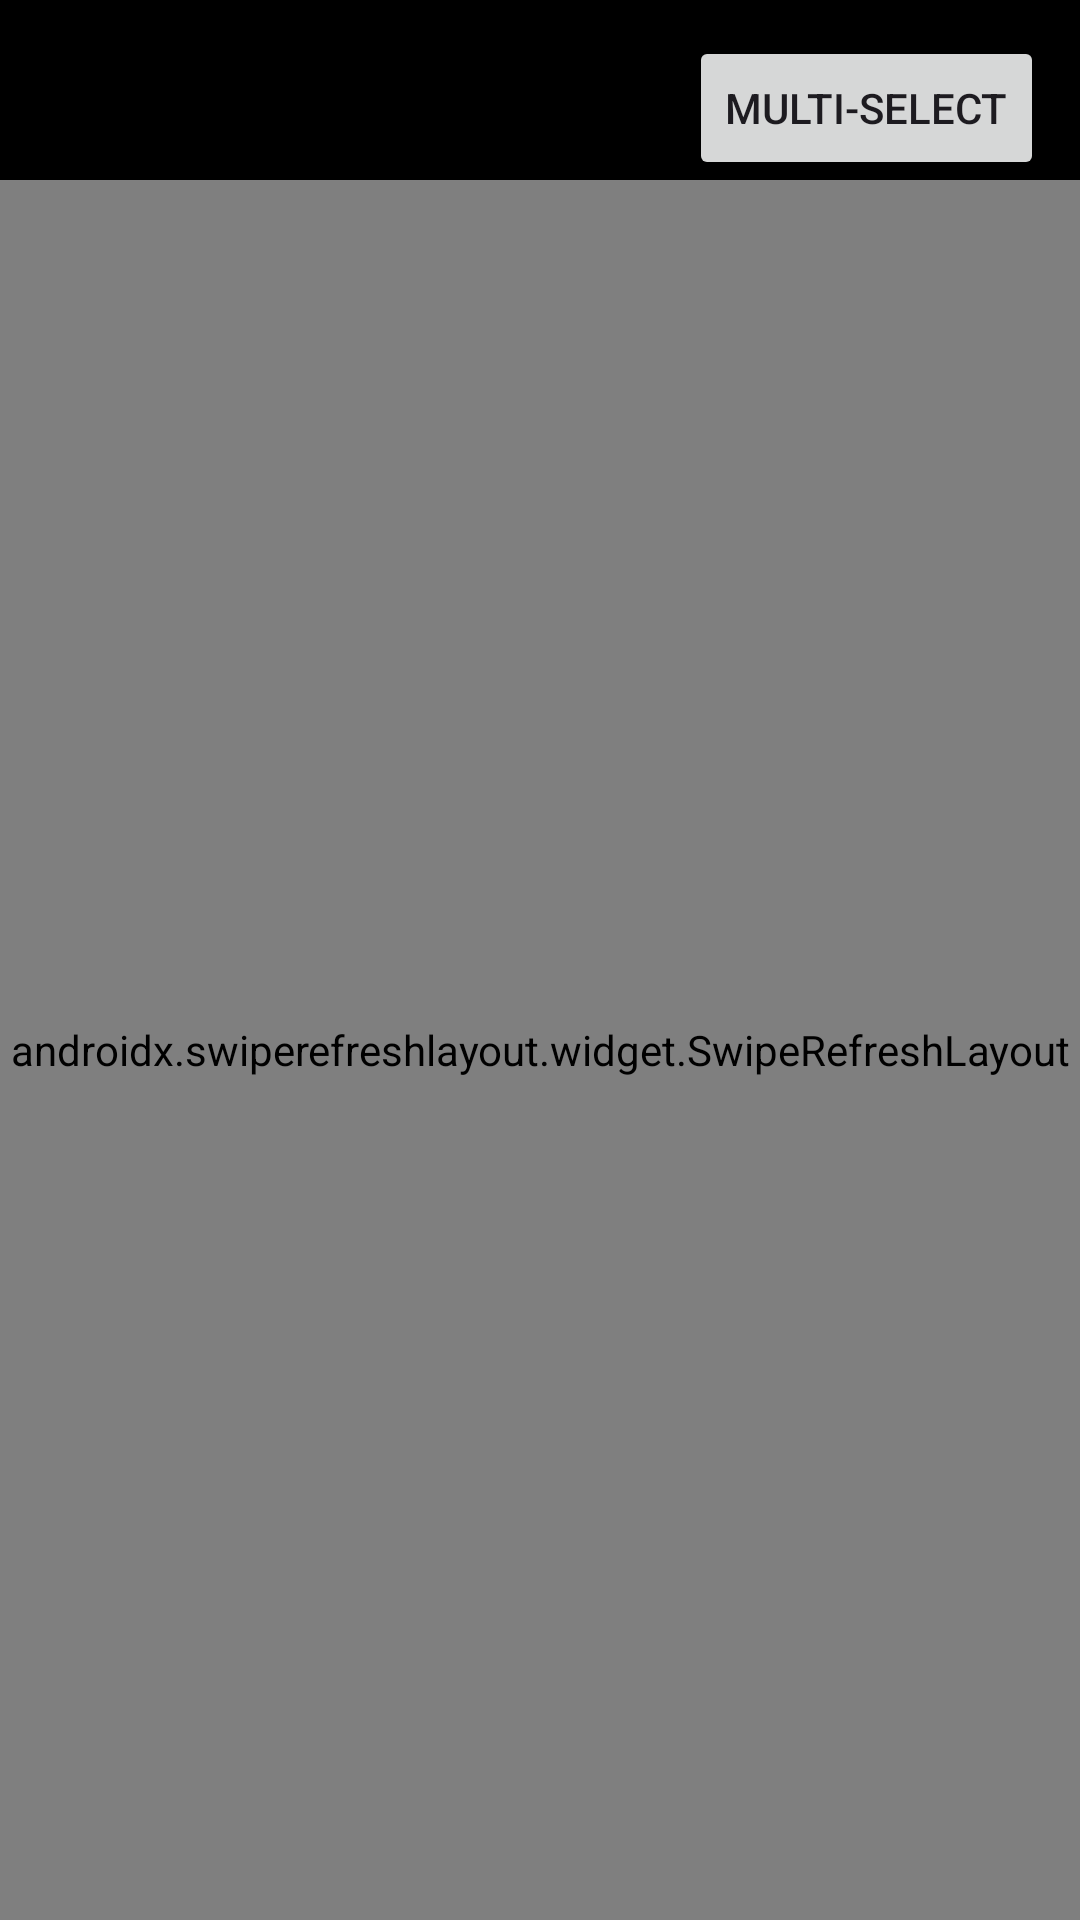

Write the Android layout XML for this screen, with the resource values it uses.
<!-- AndroidManifest.xml: application theme Theme.Goldgallery -->
<!-- res/layout/fragment_photos.xml -->
<?xml version="1.0" encoding="utf-8"?>
<androidx.constraintlayout.widget.ConstraintLayout
    xmlns:android="http://schemas.android.com/apk/res/android"
    xmlns:app="http://schemas.android.com/apk/res-auto"
    android:layout_width="match_parent"
    android:layout_height="match_parent"
    android:background="#000000">

    <androidx.swiperefreshlayout.widget.SwipeRefreshLayout
        android:id="@+id/swipeRefreshPhotos"
        android:layout_width="0dp"
        android:layout_height="0dp"
        app:layout_constraintTop_toBottomOf="@+id/btnToggleMultiSelect"
        app:layout_constraintBottom_toTopOf="@+id/layoutMultiSelectActions"
        app:layout_constraintStart_toStartOf="parent"
        app:layout_constraintEnd_toEndOf="parent">

        <androidx.recyclerview.widget.RecyclerView
            android:id="@+id/rvPhotos"
            android:layout_width="match_parent"
            android:layout_height="match_parent" />

    </androidx.swiperefreshlayout.widget.SwipeRefreshLayout>

    <Button
        android:id="@+id/btnToggleMultiSelect"
        android:layout_width="wrap_content"
        android:layout_height="wrap_content"
        android:layout_margin="12dp"
        android:text="@string/multi_select"
        app:layout_constraintEnd_toEndOf="parent"
        app:layout_constraintTop_toTopOf="parent" />

    <LinearLayout
        android:id="@+id/layoutMultiSelectActions"
        android:layout_width="0dp"
        android:layout_height="wrap_content"
        android:background="#1C1C1C"
        android:gravity="center_vertical"
        android:orientation="horizontal"
        android:padding="12dp"
        android:visibility="gone"
        app:layout_constraintBottom_toBottomOf="parent"
        app:layout_constraintEnd_toEndOf="parent"
        app:layout_constraintStart_toStartOf="parent">

        <TextView
            android:id="@+id/tvSelectionCount"
            android:layout_width="0dp"
            android:layout_height="wrap_content"
            android:layout_weight="1"
            android:textColor="#FFFFFF"
            android:textStyle="bold" />

        <Button
            android:id="@+id/btnSelectionPrivate"
            android:layout_width="wrap_content"
            android:layout_height="wrap_content"
            android:text="@string/set_as_private" />

        <Button
            android:id="@+id/btnSelectionDelete"
            android:layout_width="wrap_content"
            android:layout_height="wrap_content"
            android:layout_marginStart="8dp"
            android:text="@string/delete_photo" />

        <Button
            android:id="@+id/btnSelectionCancel"
            android:layout_width="wrap_content"
            android:layout_height="wrap_content"
            android:layout_marginStart="8dp"
            android:text="@string/cancel" />
    </LinearLayout>

</androidx.constraintlayout.widget.ConstraintLayout>
<!-- resources referenced by this layout -->
<resources>
  <string name="cancel">Cancel</string>
  <string name="delete_photo">Delete</string>
  <string name="multi_select">Multi-select</string>
  <string name="set_as_private">Set as private</string>
  <style name="Theme.Goldgallery" parent="Base.Theme.Goldgallery" />
  <style name="Base.Theme.Goldgallery" parent="Theme.Material3.DayNight.NoActionBar">
          
          
      </style>
</resources>
